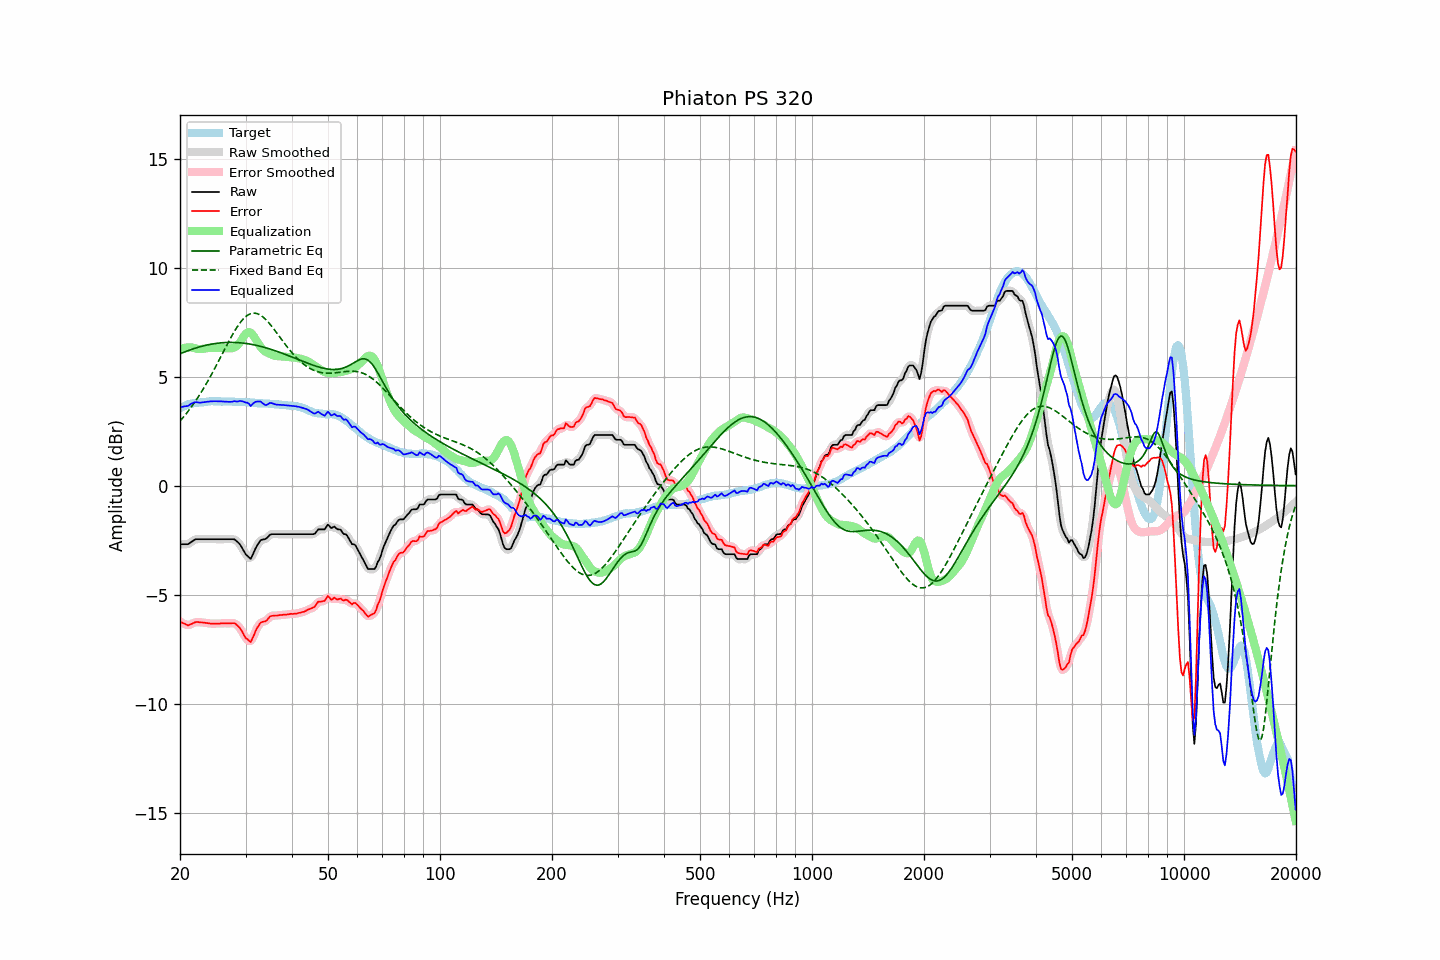

Data behind this chart, as committed beside it:
frequency, raw, error, smoothed, error_smoothed, equalization, parametric_eq, fixed_band_eq, equalized_raw, equalized_smoothed, target
20.00, -2.69, -6.24, -2.68, -6.23, 6.27, 6.05, 2.96, 3.59, 3.59, 3.55
20.20, -2.69, -6.28, -2.69, -6.28, 6.29, 6.08, 3.05, 3.61, 3.61, 3.59
20.40, -2.69, -6.31, -2.69, -6.32, 6.31, 6.11, 3.13, 3.63, 3.62, 3.62
20.61, -2.69, -6.34, -2.69, -6.35, 6.33, 6.14, 3.22, 3.64, 3.64, 3.65
20.81, -2.69, -6.38, -2.69, -6.38, 6.34, 6.17, 3.31, 3.65, 3.65, 3.69
21.02, -2.69, -6.42, -2.67, -6.39, 6.34, 6.19, 3.41, 3.66, 3.67, 3.73
21.23, -2.64, -6.38, -2.64, -6.38, 6.34, 6.22, 3.50, 3.71, 3.71, 3.74
21.44, -2.58, -6.35, -2.59, -6.35, 6.34, 6.25, 3.60, 3.76, 3.75, 3.76
21.66, -2.54, -6.32, -2.53, -6.31, 6.32, 6.27, 3.71, 3.79, 3.79, 3.78
21.87, -2.48, -6.28, -2.49, -6.28, 6.31, 6.30, 3.81, 3.82, 3.82, 3.79
22.09, -2.46, -6.26, -2.46, -6.26, 6.29, 6.32, 3.92, 3.83, 3.82, 3.80
22.31, -2.46, -6.26, -2.45, -6.26, 6.27, 6.34, 4.03, 3.82, 3.82, 3.80
22.54, -2.46, -6.27, -2.45, -6.26, 6.27, 6.36, 4.14, 3.81, 3.81, 3.81
22.76, -2.46, -6.28, -2.46, -6.27, 6.27, 6.38, 4.26, 3.81, 3.81, 3.82
22.99, -2.46, -6.28, -2.46, -6.28, 6.27, 6.40, 4.38, 3.82, 3.82, 3.82
23.22, -2.46, -6.29, -2.46, -6.29, 6.29, 6.42, 4.50, 3.83, 3.83, 3.83
23.45, -2.46, -6.30, -2.46, -6.30, 6.30, 6.44, 4.63, 3.84, 3.84, 3.84
23.69, -2.46, -6.31, -2.46, -6.31, 6.31, 6.46, 4.76, 3.85, 3.85, 3.85
23.92, -2.46, -6.32, -2.46, -6.32, 6.32, 6.47, 4.89, 3.86, 3.86, 3.86
24.16, -2.46, -6.33, -2.46, -6.33, 6.32, 6.48, 5.02, 3.87, 3.87, 3.87
24.40, -2.46, -6.34, -2.46, -6.33, 6.33, 6.50, 5.16, 3.87, 3.87, 3.88
24.65, -2.46, -6.33, -2.46, -6.33, 6.33, 6.51, 5.29, 3.87, 3.87, 3.87
24.89, -2.46, -6.33, -2.46, -6.33, 6.33, 6.52, 5.43, 3.87, 3.87, 3.87
25.14, -2.46, -6.33, -2.46, -6.33, 6.33, 6.53, 5.57, 3.87, 3.87, 3.87
25.39, -2.46, -6.33, -2.46, -6.32, 6.32, 6.54, 5.72, 3.87, 3.87, 3.87
25.65, -2.46, -6.33, -2.46, -6.32, 6.32, 6.55, 5.86, 3.87, 3.87, 3.87
25.91, -2.46, -6.31, -2.46, -6.32, 6.32, 6.55, 6.00, 3.86, 3.86, 3.85
26.16, -2.46, -6.32, -2.46, -6.31, 6.32, 6.56, 6.15, 3.86, 3.86, 3.86
26.43, -2.46, -6.32, -2.46, -6.31, 6.31, 6.56, 6.29, 3.86, 3.86, 3.86
26.69, -2.46, -6.32, -2.46, -6.32, 6.31, 6.57, 6.43, 3.85, 3.85, 3.86
26.96, -2.46, -6.32, -2.46, -6.32, 6.30, 6.57, 6.57, 3.85, 3.85, 3.86
27.23, -2.46, -6.32, -2.45, -6.32, 6.30, 6.57, 6.71, 3.84, 3.84, 3.86
27.50, -2.46, -6.32, -2.45, -6.31, 6.30, 6.57, 6.84, 3.85, 3.85, 3.86
27.77, -2.46, -6.31, -2.46, -6.31, 6.32, 6.57, 6.97, 3.86, 3.86, 3.85
28.05, -2.47, -6.32, -2.48, -6.33, 6.35, 6.57, 7.10, 3.88, 3.86, 3.85
28.33, -2.54, -6.37, -2.52, -6.37, 6.39, 6.57, 7.22, 3.86, 3.87, 3.83
28.62, -2.59, -6.44, -2.59, -6.43, 6.46, 6.56, 7.33, 3.87, 3.87, 3.84
28.90, -2.67, -6.51, -2.68, -6.51, 6.55, 6.56, 7.43, 3.88, 3.87, 3.84
29.19, -2.78, -6.61, -2.78, -6.62, 6.65, 6.55, 7.53, 3.88, 3.87, 3.83
29.48, -2.91, -6.75, -2.91, -6.75, 6.77, 6.54, 7.62, 3.87, 3.86, 3.84
29.78, -3.04, -6.89, -3.04, -6.88, 6.88, 6.53, 7.70, 3.84, 3.85, 3.84
30.08, -3.16, -7.00, -3.15, -6.98, 6.97, 6.52, 7.76, 3.81, 3.83, 3.84
30.38, -3.22, -7.05, -3.25, -7.08, 7.03, 6.51, 7.82, 3.81, 3.78, 3.82
30.68, -3.30, -7.12, -3.31, -7.13, 7.05, 6.50, 7.86, 3.75, 3.73, 3.82
30.99, -3.36, -7.18, -3.30, -7.11, 7.02, 6.49, 7.89, 3.65, 3.72, 3.81
31.30, -3.21, -7.02, -3.21, -7.03, 6.95, 6.48, 7.91, 3.74, 3.73, 3.81
31.61, -3.05, -6.86, -3.06, -6.87, 6.84, 6.46, 7.91, 3.80, 3.78, 3.81
31.93, -2.88, -6.67, -2.89, -6.68, 6.73, 6.45, 7.91, 3.85, 3.84, 3.79
32.24, -2.74, -6.52, -2.74, -6.53, 6.60, 6.43, 7.89, 3.86, 3.86, 3.78
32.57, -2.63, -6.41, -2.62, -6.40, 6.48, 6.41, 7.86, 3.86, 3.87, 3.78
32.89, -2.52, -6.30, -2.53, -6.31, 6.38, 6.39, 7.82, 3.86, 3.84, 3.78
33.22, -2.48, -6.26, -2.48, -6.26, 6.28, 6.37, 7.77, 3.81, 3.80, 3.78
33.55, -2.47, -6.24, -2.46, -6.24, 6.21, 6.35, 7.71, 3.75, 3.75, 3.77
33.89, -2.46, -6.23, -2.44, -6.21, 6.16, 6.33, 7.65, 3.70, 3.71, 3.77
34.23, -2.41, -6.18, -2.39, -6.16, 6.11, 6.31, 7.57, 3.71, 3.72, 3.77
34.57, -2.33, -6.09, -2.33, -6.09, 6.08, 6.29, 7.49, 3.75, 3.75, 3.76
34.92, -2.25, -6.00, -2.26, -6.02, 6.04, 6.27, 7.41, 3.80, 3.78, 3.75
35.27, -2.23, -5.98, -2.23, -5.98, 6.01, 6.24, 7.32, 3.79, 3.78, 3.75
35.62, -2.23, -5.97, -2.22, -5.96, 5.98, 6.22, 7.22, 3.76, 3.77, 3.74
35.97, -2.23, -5.96, -2.22, -5.96, 5.96, 6.19, 7.12, 3.73, 3.74, 3.73
... 635 more rows
